The GitHub repository hasinbanu-creator/PDD contains a labelled image folder "dataset" with 2 categories: construction block, road waterlogging. Examples follow, each with its label.

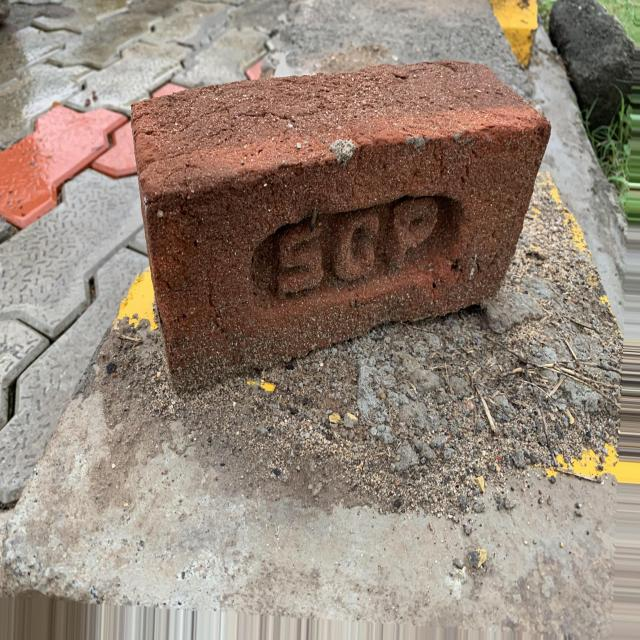
Label: construction block

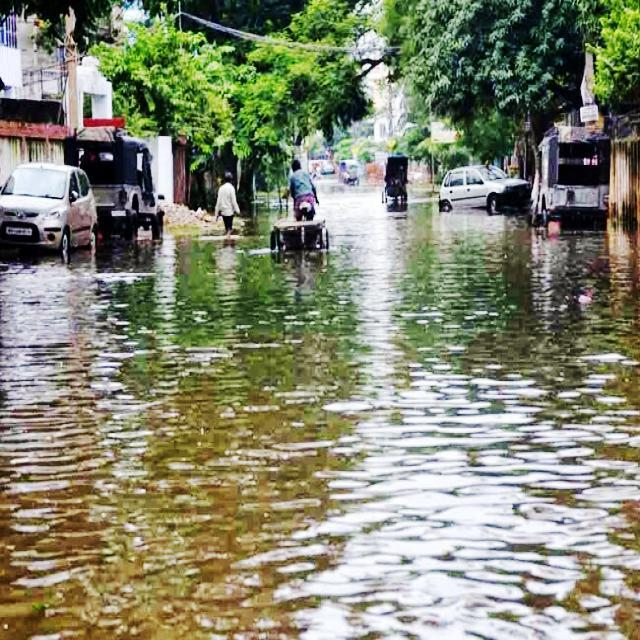
Label: road waterlogging

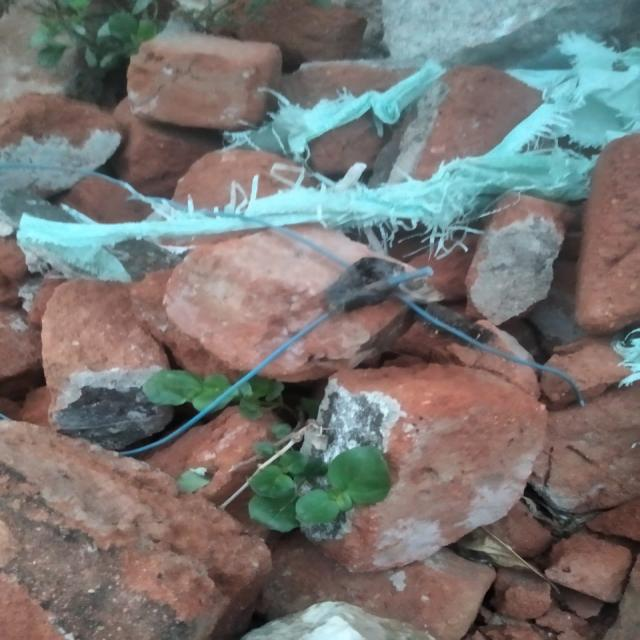
Label: construction block

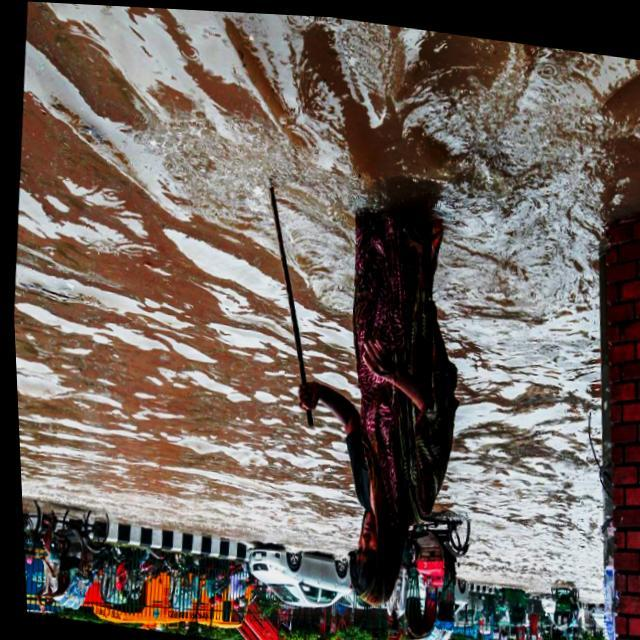
Label: road waterlogging

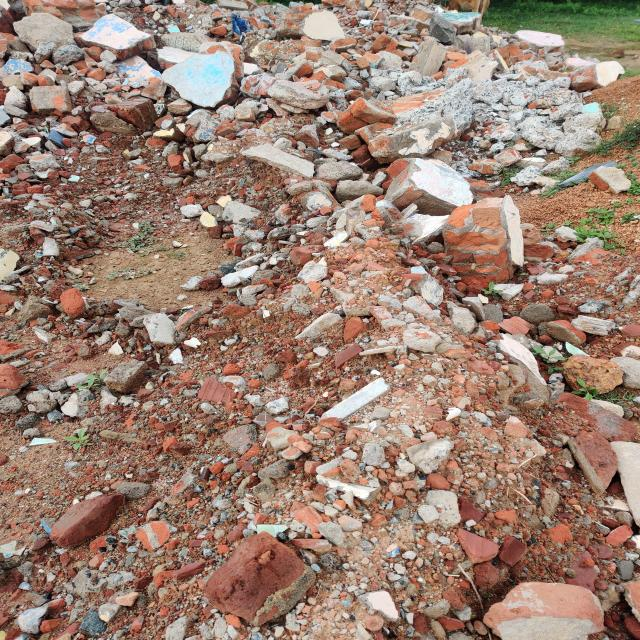
Label: construction block

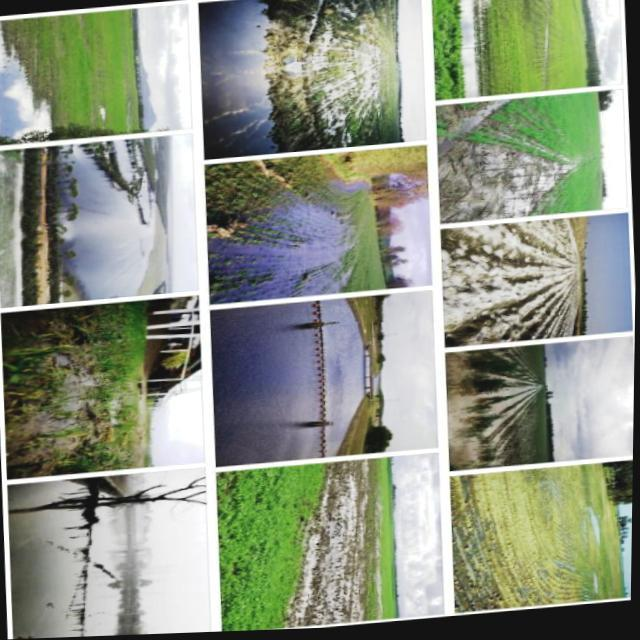
Label: road waterlogging
